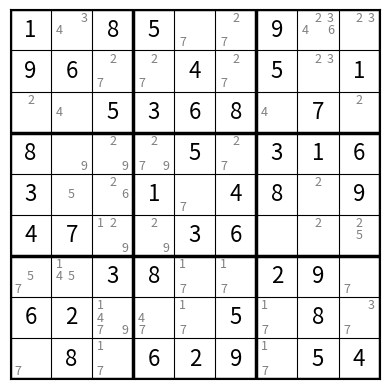

Generate this figure with matplotlib:
import numpy as np
from numpy import random
import matplotlib.pyplot as plt

#creazione matrice 9x9 con 70 elementi casuali tra 1 e 10, il resto 0
A=np.zeros((9, 9), dtype=int)
num_elementi =70
posizioni = random.choice(9*9, num_elementi, replace=False)
righe, colonne = np.unravel_index(posizioni, (9, 9))
valori = random.randint(1,10, size=num_elementi)
A[righe, colonne] = valori



#rimozione di eventuali duplicati nelle righe, colonne e quadranti
for i in range(9):
    for j in range(9):
        if A[i, j] != 0:
            elementi_riga = set(A[i, :]) - {0}
            elementi_colonna = set(A[:, j]) - {0}
            elementi_quadrante = set(A[i//3*3:(i//3+1)*3, j//3*3:(j//3+1)*3].flatten()) - {0}
            if elementi_riga:
                esclusi =elementi_riga
            if elementi_colonna:
                esclusi = esclusi.union(elementi_colonna)
            if elementi_quadrante:
                esclusi = esclusi.union(elementi_quadrante)
            esclusi=set(esclusi)
            if A[i, j] in esclusi:
                possibili = list(set(range(1,10)) - esclusi)
                if possibili:
                    A[i, j] = random.choice(possibili)
                else:
                    A[i, j] = 0

#CREAZIONE DELLA FIGURA
fig, ax = plt.subplots()

# area della griglia
ax.set_xlim(-0.5, 8.5)
ax.set_ylim(8.5, -0.5)
ax.set_aspect("equal")

# rimuove numeri sugli assi
ax.set_xticks([])
ax.set_yticks([])

# disegno linee della griglia
for k in range(10):
    # linee spesse ogni 3 (quadrati sudoku)
    lw = 2.5 if k % 3 == 0 else 0.8

    ax.plot([-0.5, 8.5], [k-0.5, k-0.5], color="black", linewidth=lw)
    ax.plot([k-0.5, k-0.5], [-0.5, 8.5], color="black", linewidth=lw)

# inserimento numeri
for i in range(9):
    for j in range(9):
        if A[i, j] != 0:
            ax.text(j, i, str(A[i, j]),
                    ha="center", va="center",
                    fontsize=16)



#creazione matrice B con i possibili valori per ogni cella vuota di A
B = np.empty((9,9), dtype=object)
for i in range(9):
    for j in range(9):
        if A[i, j] == 0:
            elementi_riga = set(A[i, :]) - {0}
            elementi_colonna = set(A[:, j]) - {0}
            elementi_quadrante = set(A[i//3*3:(i//3+1)*3, j//3*3:(j//3+1)*3].flatten()) - {0} 
            B[i, j] = set(range(1, 10)) - elementi_riga - elementi_colonna - elementi_quadrante
            # offset dentro la cella (1..9) in una griglia 3x3
            pos = {
                    1: (-0.30, -0.30), 2: (0.00, -0.30), 3: (0.30, -0.30),
                    4: (-0.30,  0.00), 5: (0.00,  0.00), 6: (0.30,  0.00),
                    7: (-0.30,  0.30), 8: (0.00,  0.30), 9: (0.30,  0.30),
                }
            for num in B[i, j]:
                ax.text(j + pos[num][0], i + pos[num][1], str(num),
                        ha="center", va="center",
                        fontsize=9, color="gray")

        else:
            B[i, j] = A[i, j]
plt.show()
#fig.canvas.draw_idle()